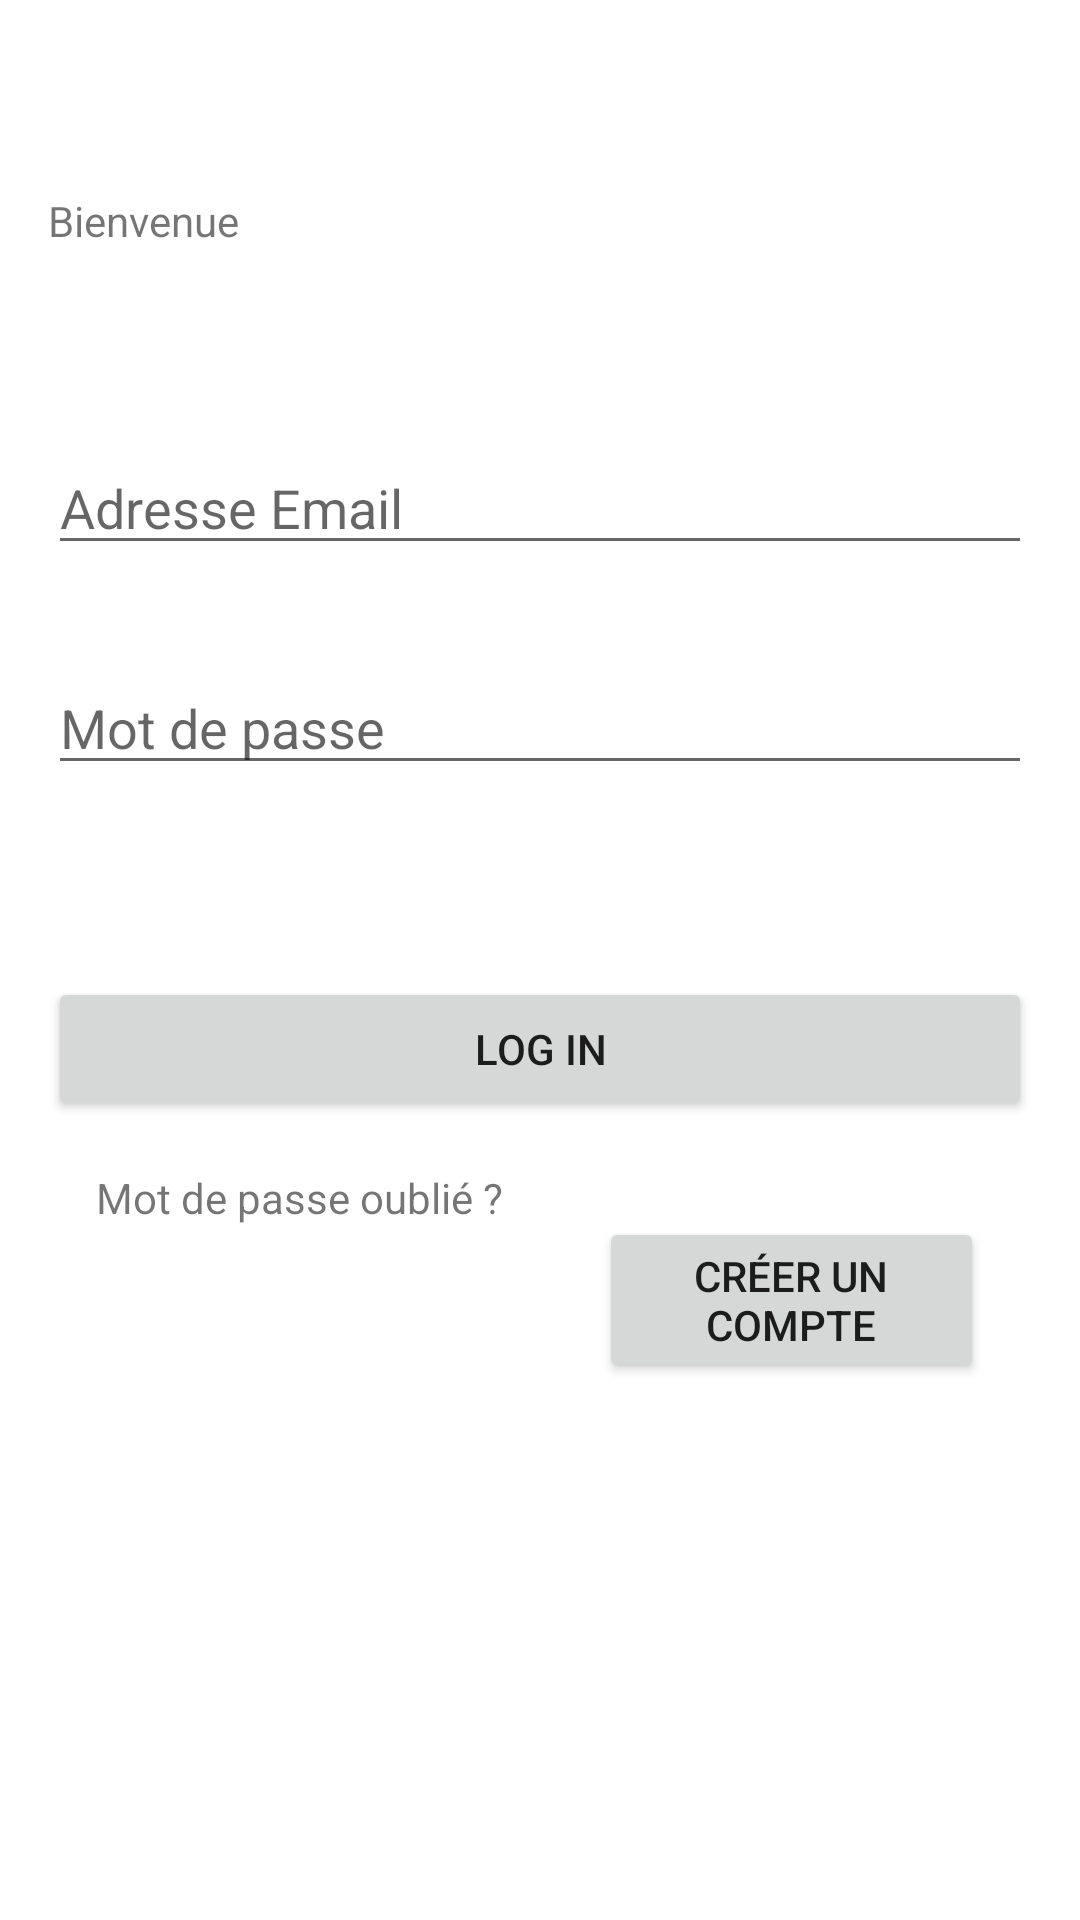

The Android layout XML behind this screen, and the referenced resources:
<!-- AndroidManifest.xml: application theme Theme.LautreRive -->
<!-- res/layout/activity_login.xml -->
<?xml version="1.0" encoding="utf-8"?>
<androidx.constraintlayout.widget.ConstraintLayout xmlns:android="http://schemas.android.com/apk/res/android"
    xmlns:app="http://schemas.android.com/apk/res-auto"
    xmlns:tools="http://schemas.android.com/tools"
    android:id="@+id/LayoutConnexion"
    android:layout_width="match_parent"
    android:layout_height="match_parent"
    tools:context=".login.LoginActivity">

    <ProgressBar
        android:id="@+id/progressBar"
        style="?android:attr/progressBarStyle"
        android:layout_width="wrap_content"
        android:layout_height="wrap_content"
        android:visibility="gone"
        app:layout_constraintBottom_toBottomOf="parent"
        app:layout_constraintEnd_toEndOf="parent"
        app:layout_constraintStart_toStartOf="parent"
        app:layout_constraintTop_toTopOf="parent"
        app:layout_constraintVertical_bias="0.407" />

    <TextView
        android:id="@+id/Motdaccueil"
        android:layout_width="0dp"
        android:layout_height="wrap_content"
        android:layout_marginStart="16dp"
        android:layout_marginTop="64dp"
        android:layout_marginEnd="16dp"
        android:text="Bienvenue"
        app:layout_constraintEnd_toEndOf="parent"
        app:layout_constraintStart_toStartOf="parent"
        app:layout_constraintTop_toTopOf="parent" />

    <EditText
        android:id="@+id/editTextEmail"
        android:layout_width="0dp"
        android:layout_height="wrap_content"
        android:layout_marginTop="64dp"
        android:ems="10"
        android:hint="Adresse Email"
        android:inputType="textEmailAddress"
        app:layout_constraintEnd_toEndOf="@+id/Motdaccueil"
        app:layout_constraintStart_toStartOf="@+id/Motdaccueil"
        app:layout_constraintTop_toBottomOf="@+id/Motdaccueil" />

    <EditText
        android:id="@+id/editTextTextPassword"
        android:layout_width="0dp"
        android:layout_height="wrap_content"
        android:layout_marginTop="32dp"
        android:ems="10"
        android:hint="Mot de passe"
        android:inputType="textPassword"
        app:layout_constraintEnd_toEndOf="@+id/editTextEmail"
        app:layout_constraintStart_toStartOf="@+id/editTextEmail"
        app:layout_constraintTop_toBottomOf="@+id/editTextEmail" />

    <Button
        android:id="@+id/boutonLogIn"
        android:layout_width="0dp"
        android:layout_height="wrap_content"
        android:layout_marginTop="64dp"
        android:text="Log in"
        app:layout_constraintEnd_toEndOf="@+id/editTextTextPassword"
        app:layout_constraintStart_toStartOf="@+id/editTextTextPassword"
        app:layout_constraintTop_toBottomOf="@+id/editTextTextPassword" />

    <TextView
        android:id="@+id/BoutonMDPOublie"
        android:layout_width="wrap_content"
        android:layout_height="wrap_content"
        android:layout_marginStart="16dp"
        android:layout_marginTop="16dp"
        android:text="Mot de passe oublié ?"
        app:layout_constraintStart_toStartOf="@+id/boutonLogIn"
        app:layout_constraintTop_toBottomOf="@+id/boutonLogIn" />

    <Button
        android:id="@+id/boutonCreerCompte"
        android:layout_width="0dp"
        android:layout_height="wrap_content"
        android:layout_marginStart="32dp"
        android:layout_marginTop="32dp"
        android:layout_marginEnd="16dp"
        android:text="Créer un compte"
        app:layout_constraintEnd_toEndOf="@+id/boutonLogIn"
        app:layout_constraintStart_toEndOf="@+id/BoutonMDPOublie"
        app:layout_constraintTop_toBottomOf="@+id/boutonLogIn" />

</androidx.constraintlayout.widget.ConstraintLayout>
<!-- resources referenced by this layout -->
<resources>
  <style name="Theme.LautreRive" parent="Theme.MaterialComponents.DayNight.NoActionBar">
          
          <item name="colorPrimary">@color/purple_500</item>
          <item name="colorPrimaryVariant">@color/purple_700</item>
          <item name="colorOnPrimary">@color/white</item>
          
          <item name="colorSecondary">@color/teal_200</item>
          <item name="colorSecondaryVariant">@color/teal_700</item>
          <item name="colorOnSecondary">@color/black</item>
          
          <item name="android:statusBarColor" tools:targetApi="l">?attr/colorPrimaryVariant</item>
          
      </style>
  <color name="purple_500">#FF6200EE</color>
  <color name="purple_700">#FF3700B3</color>
  <color name="white">#FFFFFFFF</color>
  <color name="teal_200">#FF03DAC5</color>
  <color name="teal_700">#FF018786</color>
  <color name="black">#FF000000</color>
</resources>
